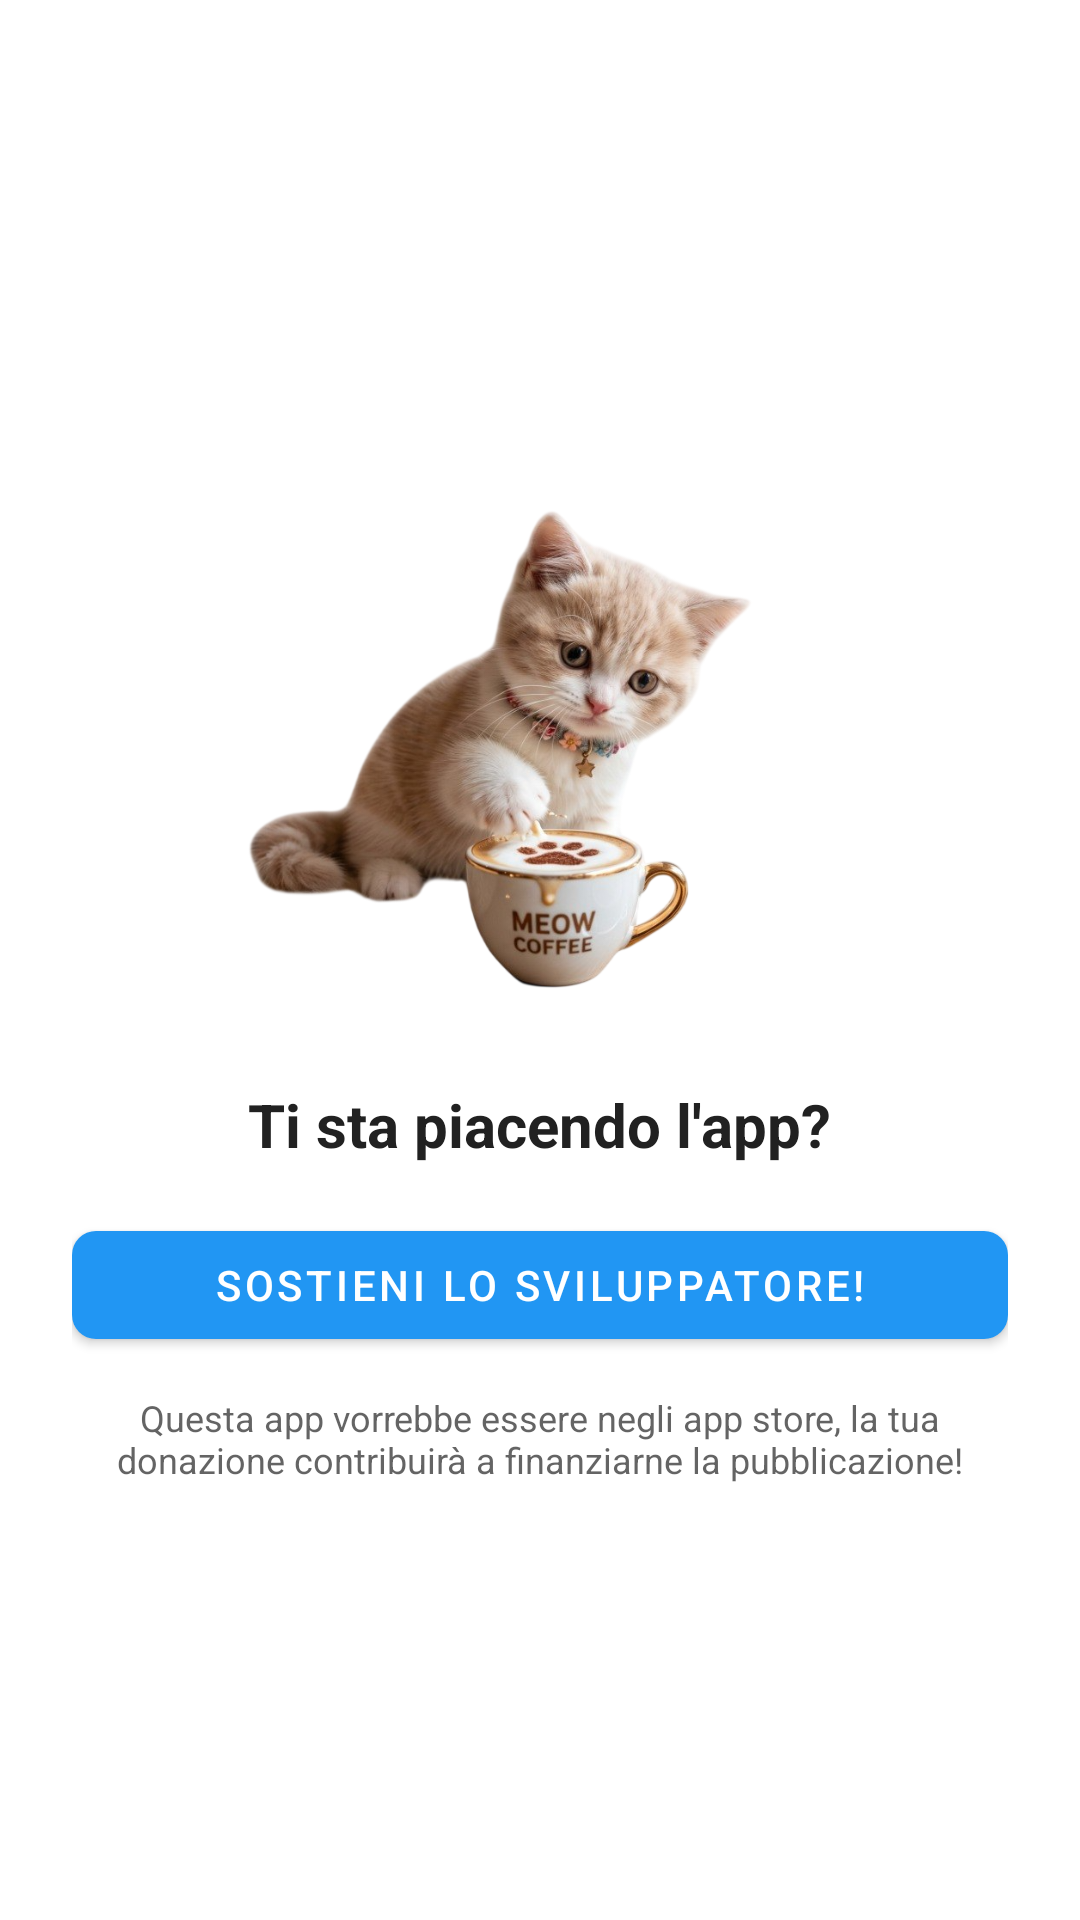

The Android layout XML behind this screen, and the referenced resources:
<!-- AndroidManifest.xml: application theme Theme.Clock -->
<!-- res/layout/dialog_donation.xml -->
<?xml version="1.0" encoding="utf-8"?>
<LinearLayout xmlns:android="http://schemas.android.com/apk/res/android"
    android:layout_width="match_parent"
    android:layout_height="wrap_content"
    xmlns:app="http://schemas.android.com/apk/res-auto"
    android:orientation="vertical"
    android:gravity="center"
    android:padding="24dp"
    android:background="@drawable/rounded_dialog_bg">

    <ImageView
        android:id="@+id/image_cat"
        android:layout_width="200dp"
        android:layout_height="200dp"
        android:src="@drawable/cute_cat_donation"
        android:scaleType="centerCrop"
        android:layout_marginBottom="16dp" />

    <TextView
        android:id="@+id/text_donation_title"
        android:layout_width="wrap_content"
        android:layout_height="wrap_content"
        android:text="@string/donation_title"
        android:textSize="20sp"
        android:textStyle="bold"
        android:textAlignment="center"
        android:layout_marginBottom="16dp" />

    <com.google.android.material.button.MaterialButton
        android:id="@+id/button_support"
        android:layout_width="match_parent"
        android:layout_height="wrap_content"
        android:text="@string/donation_button"
        app:cornerRadius="8dp"
        android:layout_marginBottom="12dp" />

    <TextView
        android:id="@+id/text_donation_subtext"
        android:layout_width="wrap_content"
        android:layout_height="wrap_content"
        android:text="@string/donation_subtext"
        android:textSize="12sp"
        android:textAlignment="center"
        android:alpha="0.7" />

</LinearLayout>
<!-- resources referenced by this layout -->
<resources>
  <!-- drawable cute_cat_donation: png bitmap (drawable, 384781 bytes) -->
  <string name="donation_button">Sostieni lo sviluppatore!</string>
  <string name="donation_subtext">Questa app vorrebbe essere negli app store, la tua donazione contribuirà a finanziarne la pubblicazione!</string>
  <string name="donation_title">Ti sta piacendo l\'app?</string>
  <style name="Theme.Clock" parent="Theme.MaterialComponents.DayNight.NoActionBar">
          
          <item name="colorPrimary">@color/accent_color</item>
          <item name="colorPrimaryVariant">@color/surface_color</item>
          <item name="colorOnPrimary">@color/white</item>
          
          <item name="colorSecondary">@color/accent_color</item>
          <item name="colorSecondaryVariant">@color/accent_color</item>
          <item name="colorOnSecondary">@color/white</item>
          
          <item name="android:statusBarColor">?android:attr/colorBackground</item>
          <item name="android:windowBackground">?android:attr/colorBackground</item>
          
          
          <item name="android:textColor">@color/text_primary</item>
      </style>
  <color name="accent_color">#2196F3</color>
  <color name="surface_color">#FFFFFF</color>
  <color name="white">#FFFFFFFF</color>
  <color name="text_primary">#212121</color>
</resources>
